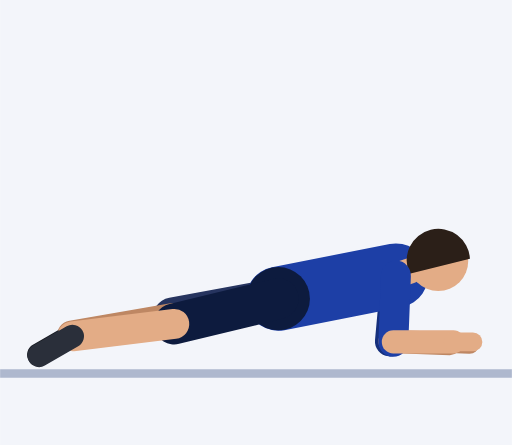
t = 0.00 s
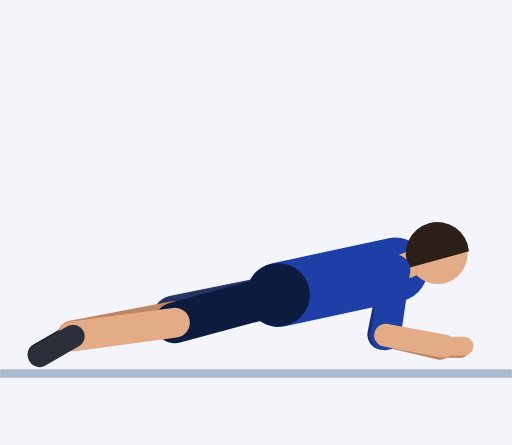
t = 0.45 s
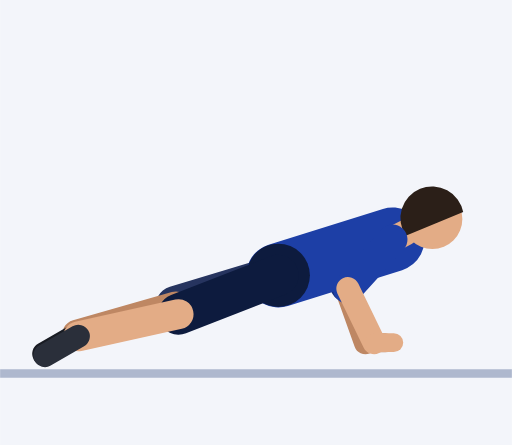
t = 0.92 s
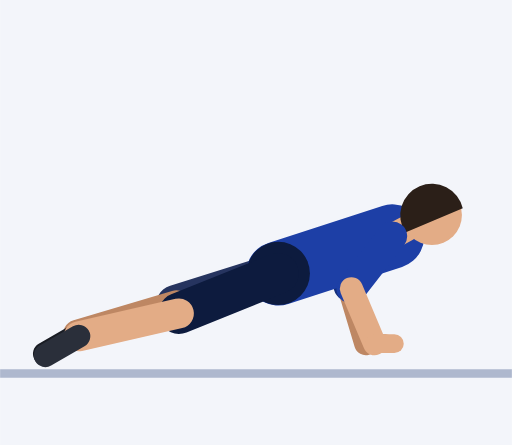
t = 1.35 s
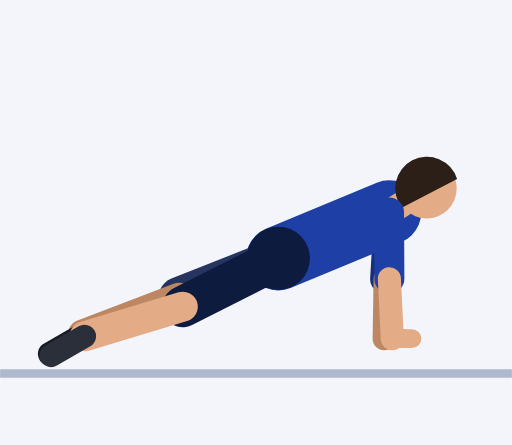
t = 1.81 s
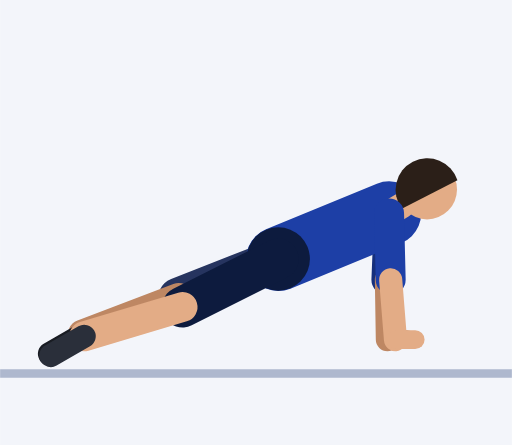
t = 2.21 s

The animated SVG that drew these frames (rendered in a browser with its animation timeline set to each time). Animation: 57 SMIL elements (animate=57); one cycle of 2.73 s, repeats indefinitely.

<svg xmlns="http://www.w3.org/2000/svg" viewBox="-65 -86.1 119.6 104"><rect x="-65" y="-86.1" width="119.6" height="104" fill="#F3F5FA"/><line x1="-65" y1="1.2" x2="54.6" y2="1.2" stroke="#AEB8CE" stroke-width="2"/><line x1="27.5" y1="-21.7" x2="26.1" y2="-6.3" stroke="#152F7C" stroke-width="7" stroke-linecap="round"><animate attributeName="x1" dur="2.73s" repeatCount="indefinite" values="27.5;27.5;27.5;27.5;27.5;27.5;27.4;27.3;27.2;27.1;26.9;26.8;26.7;26.7;26.7;26.7;26.7;26.7;26.7;26.6;26.5;26.4;26.2;26.1;26;25.9;25.9;25.9;25.9;25.9;25.9;25.9;26.1;26.4;26.7;26.9;27.2;27.3;27.4"/><animate attributeName="y1" dur="2.73s" repeatCount="indefinite" values="-21.7;-21.7;-21.7;-21.7;-21.7;-22;-22.8;-23.9;-25.2;-26.7;-28;-29.1;-29.9;-30.2;-30.2;-30.2;-30.2;-30.2;-30.4;-31;-31.9;-32.9;-33.9;-34.9;-35.8;-36.4;-36.6;-36.6;-36.6;-36.6;-36.6;-36.1;-34.7;-32.8;-30.4;-27.9;-25.6;-23.6;-22.2"/><animate attributeName="x2" dur="2.73s" repeatCount="indefinite" values="26.1;26.1;26.1;26.1;26.1;25.7;24.7;23.2;21.4;19.6;18;16.8;15.9;15.6;15.6;15.6;15.6;15.6;15.9;16.6;17.7;19.2;20.8;22.5;23.9;24.9;25.2;25.2;25.2;25.2;25.2;25.3;25.4;25.6;25.7;25.9;26;26.1;26.1"/><animate attributeName="y2" dur="2.73s" repeatCount="indefinite" values="-6.3;-6.3;-6.3;-6.3;-6.3;-6.6;-7.5;-9;-10.9;-13.1;-15.3;-17.3;-18.8;-19.3;-19.3;-19.3;-19.3;-19.3;-19.3;-19.2;-19.1;-19.1;-19.4;-19.9;-20.4;-20.9;-21.1;-21.1;-21.1;-21.1;-21.1;-20.6;-19.2;-17.3;-14.9;-12.5;-10.1;-8.1;-6.8"/></line><line x1="26.1" y1="-6.3" x2="40.1" y2="-5.8" stroke="#BE8763" stroke-width="5.4" stroke-linecap="round"><animate attributeName="x1" dur="2.73s" repeatCount="indefinite" values="26.1;26.1;26.1;26.1;26.1;25.7;24.7;23.2;21.4;19.6;18;16.8;15.9;15.6;15.6;15.6;15.6;15.6;15.9;16.6;17.7;19.2;20.8;22.5;23.9;24.9;25.2;25.2;25.2;25.2;25.2;25.3;25.4;25.6;25.7;25.9;26;26.1;26.1"/><animate attributeName="y1" dur="2.73s" repeatCount="indefinite" values="-6.3;-6.3;-6.3;-6.3;-6.3;-6.6;-7.5;-9;-10.9;-13.1;-15.3;-17.3;-18.8;-19.3;-19.3;-19.3;-19.3;-19.3;-19.3;-19.2;-19.1;-19.1;-19.4;-19.9;-20.4;-20.9;-21.1;-21.1;-21.1;-21.1;-21.1;-20.6;-19.2;-17.3;-14.9;-12.5;-10.1;-8.1;-6.8"/><animate attributeName="x2" dur="2.73s" repeatCount="indefinite" values="40.1;40.1;40.1;40.1;40.1;39.7;38.4;36.3;33.4;30;26.4;23.2;21;20.2;20.2;20.2;20.2;20.2;20.3;20.5;21;21.7;22.6;23.4;24.1;24.7;24.9;24.9;24.9;24.9;24.9;25.7;27.8;30.8;33.9;36.7;38.7;39.7;40.1"/><animate attributeName="y2" dur="2.73s" repeatCount="indefinite" values="-5.8;-5.8;-5.8;-5.8;-5.8;-5.5;-4.9;-4.2;-3.7;-3.6;-4.1;-4.9;-5.7;-6.1;-6.1;-6.1;-6.1;-6.1;-6;-5.7;-5.5;-5.4;-5.5;-5.9;-6.4;-6.9;-7.1;-7.1;-7.1;-7.1;-7.1;-6.6;-5.4;-4.3;-3.6;-3.6;-4.2;-4.9;-5.5"/></line><line x1="40.1" y1="-5.8" x2="44.7" y2="-5.6" stroke="#BE8763" stroke-width="4.4" stroke-linecap="round"><animate attributeName="x1" dur="2.73s" repeatCount="indefinite" values="40.1;40.1;40.1;40.1;40.1;39.7;38.4;36.3;33.4;30;26.4;23.2;21;20.2;20.2;20.2;20.2;20.2;20.3;20.5;21;21.7;22.6;23.4;24.1;24.7;24.9;24.9;24.9;24.9;24.9;25.7;27.8;30.8;33.9;36.7;38.7;39.7;40.1"/><animate attributeName="y1" dur="2.73s" repeatCount="indefinite" values="-5.8;-5.8;-5.8;-5.8;-5.8;-5.5;-4.9;-4.2;-3.7;-3.6;-4.1;-4.9;-5.7;-6.1;-6.1;-6.1;-6.1;-6.1;-6;-5.7;-5.5;-5.4;-5.5;-5.9;-6.4;-6.9;-7.1;-7.1;-7.1;-7.1;-7.1;-6.6;-5.4;-4.3;-3.6;-3.6;-4.2;-4.9;-5.5"/><animate attributeName="x2" dur="2.73s" repeatCount="indefinite" values="44.7;44.7;44.7;44.7;44.7;44.3;43;40.9;38;34.6;31;27.8;25.6;24.8;24.8;24.8;24.8;24.8;24.9;25.1;25.6;26.3;27.2;28;28.7;29.3;29.5;29.5;29.5;29.5;29.5;30.3;32.4;35.4;38.5;41.3;43.3;44.3;44.7"/><animate attributeName="y2" dur="2.73s" repeatCount="indefinite" values="-5.6;-5.6;-5.6;-5.6;-5.6;-5.4;-4.8;-4.1;-3.6;-3.6;-4.1;-4.9;-5.7;-6.1;-6.1;-6.1;-6.1;-6.1;-6;-5.7;-5.5;-5.4;-5.5;-5.9;-6.4;-6.9;-7.1;-7.1;-7.1;-7.1;-7.1;-6.6;-5.4;-4.2;-3.5;-3.5;-4;-4.8;-5.4"/></line><line x1="0" y1="-16.3" x2="-24.6" y2="-11.8" stroke="#26345F" stroke-width="9.6" stroke-linecap="round"><animate attributeName="y1" dur="2.73s" repeatCount="indefinite" values="-16.3;-16.3;-16.3;-16.3;-16.3;-16.5;-17;-17.8;-18.6;-19.5;-20.4;-21.1;-21.6;-21.8;-21.8;-21.8;-21.8;-21.8;-21.9;-22.3;-22.8;-23.5;-24.1;-24.8;-25.3;-25.7;-25.8;-25.8;-25.8;-25.8;-25.8;-25.5;-24.6;-23.4;-21.9;-20.3;-18.8;-17.5;-16.7"/><animate attributeName="x2" dur="2.73s" repeatCount="indefinite" values="-24.6;-24.6;-24.6;-24.6;-24.6;-24.6;-24.5;-24.4;-24.3;-24.2;-24.1;-24;-24;-23.9;-23.9;-23.9;-23.9;-23.9;-23.9;-23.8;-23.8;-23.7;-23.5;-23.4;-23.3;-23.2;-23.2;-23.2;-23.2;-23.2;-23.2;-23.3;-23.4;-23.7;-23.9;-24.1;-24.3;-24.5;-24.6"/><animate attributeName="y2" dur="2.73s" repeatCount="indefinite" values="-11.8;-11.8;-11.8;-11.8;-11.8;-11.9;-12.1;-12.5;-12.9;-13.4;-13.8;-14.2;-14.4;-14.5;-14.5;-14.5;-14.5;-14.5;-14.6;-14.8;-15;-15.4;-15.7;-16;-16.3;-16.5;-16.6;-16.6;-16.6;-16.6;-16.6;-16.4;-15.9;-15.3;-14.5;-13.8;-13;-12.4;-12"/></line><line x1="-24.6" y1="-11.8" x2="-48.2" y2="-7.7" stroke="#BE8763" stroke-width="7" stroke-linecap="round"><animate attributeName="x1" dur="2.73s" repeatCount="indefinite" values="-24.6;-24.6;-24.6;-24.6;-24.6;-24.6;-24.5;-24.4;-24.3;-24.2;-24.1;-24;-24;-23.9;-23.9;-23.9;-23.9;-23.9;-23.9;-23.8;-23.8;-23.7;-23.5;-23.4;-23.3;-23.2;-23.2;-23.2;-23.2;-23.2;-23.2;-23.3;-23.4;-23.7;-23.9;-24.1;-24.3;-24.5;-24.6"/><animate attributeName="y1" dur="2.73s" repeatCount="indefinite" values="-11.8;-11.8;-11.8;-11.8;-11.8;-11.9;-12.1;-12.5;-12.9;-13.4;-13.8;-14.2;-14.4;-14.5;-14.5;-14.5;-14.5;-14.5;-14.6;-14.8;-15;-15.4;-15.7;-16;-16.3;-16.5;-16.6;-16.6;-16.6;-16.6;-16.6;-16.4;-15.9;-15.3;-14.5;-13.8;-13;-12.4;-12"/><animate attributeName="x2" dur="2.73s" repeatCount="indefinite" values="-48.2;-48.2;-48.2;-48.2;-48.2;-48.2;-48.1;-48;-47.8;-47.6;-47.4;-47.2;-47;-47;-47;-47;-47;-47;-46.9;-46.8;-46.7;-46.5;-46.2;-46;-45.8;-45.7;-45.6;-45.6;-45.6;-45.6;-45.6;-45.7;-46;-46.5;-46.9;-47.4;-47.7;-48;-48.2"/><animate attributeName="y2" dur="2.73s" repeatCount="indefinite" values="-7.7;-7.7;-7.7;-7.7;-7.7;-7.7;-7.7;-7.8;-7.8;-7.8;-7.8;-7.8;-7.9;-7.9;-7.9;-7.9;-7.9;-7.9;-7.9;-7.9;-7.9;-7.9;-7.9;-7.9;-7.9;-7.9;-7.9;-7.9;-7.9;-7.9;-7.9;-7.9;-7.9;-7.8;-7.8;-7.8;-7.7;-7.7;-7.7"/></line><line x1="-48.2" y1="-7.7" x2="-56" y2="-3.2" stroke="#191C23" stroke-width="5.4" stroke-linecap="round"><animate attributeName="x1" dur="2.73s" repeatCount="indefinite" values="-48.2;-48.2;-48.2;-48.2;-48.2;-48.2;-48.1;-48;-47.8;-47.6;-47.4;-47.2;-47;-47;-47;-47;-47;-47;-46.9;-46.8;-46.7;-46.5;-46.2;-46;-45.8;-45.7;-45.6;-45.6;-45.6;-45.6;-45.6;-45.7;-46;-46.5;-46.9;-47.4;-47.7;-48;-48.2"/><animate attributeName="y1" dur="2.73s" repeatCount="indefinite" values="-7.7;-7.7;-7.7;-7.7;-7.7;-7.7;-7.7;-7.8;-7.8;-7.8;-7.8;-7.8;-7.9;-7.9;-7.9;-7.9;-7.9;-7.9;-7.9;-7.9;-7.9;-7.9;-7.9;-7.9;-7.9;-7.9;-7.9;-7.9;-7.9;-7.9;-7.9;-7.9;-7.9;-7.8;-7.8;-7.8;-7.7;-7.7;-7.7"/><animate attributeName="x2" dur="2.73s" repeatCount="indefinite" values="-56;-56;-56;-56;-56;-56;-55.9;-55.8;-55.6;-55.4;-55.2;-55;-54.8;-54.8;-54.8;-54.8;-54.8;-54.8;-54.7;-54.6;-54.5;-54.3;-54;-53.8;-53.6;-53.5;-53.4;-53.4;-53.4;-53.4;-53.4;-53.5;-53.8;-54.3;-54.7;-55.2;-55.5;-55.8;-56"/><animate attributeName="y2" dur="2.73s" repeatCount="indefinite" values="-3.2;-3.2;-3.2;-3.2;-3.2;-3.2;-3.2;-3.3;-3.3;-3.3;-3.3;-3.3;-3.4;-3.4;-3.4;-3.4;-3.4;-3.4;-3.4;-3.4;-3.4;-3.4;-3.4;-3.4;-3.4;-3.4;-3.4;-3.4;-3.4;-3.4;-3.4;-3.4;-3.4;-3.3;-3.3;-3.3;-3.2;-3.2;-3.2"/></line><line x1="0" y1="-16.3" x2="27.5" y2="-21.7" stroke="#1D3FA6" stroke-width="15" stroke-linecap="round"><animate attributeName="y1" dur="2.73s" repeatCount="indefinite" values="-16.3;-16.3;-16.3;-16.3;-16.3;-16.5;-17;-17.8;-18.6;-19.5;-20.4;-21.1;-21.6;-21.8;-21.8;-21.8;-21.8;-21.8;-21.9;-22.3;-22.8;-23.5;-24.1;-24.8;-25.3;-25.7;-25.8;-25.8;-25.8;-25.8;-25.8;-25.5;-24.6;-23.4;-21.9;-20.3;-18.8;-17.5;-16.7"/><animate attributeName="x2" dur="2.73s" repeatCount="indefinite" values="27.5;27.5;27.5;27.5;27.5;27.5;27.4;27.3;27.2;27.1;26.9;26.8;26.7;26.7;26.7;26.7;26.7;26.7;26.7;26.6;26.5;26.4;26.2;26.1;26;25.9;25.9;25.9;25.9;25.9;25.9;25.9;26.1;26.4;26.7;26.9;27.2;27.3;27.4"/><animate attributeName="y2" dur="2.73s" repeatCount="indefinite" values="-21.7;-21.7;-21.7;-21.7;-21.7;-22;-22.8;-23.9;-25.2;-26.7;-28;-29.1;-29.9;-30.2;-30.2;-30.2;-30.2;-30.2;-30.4;-31;-31.9;-32.9;-33.9;-34.9;-35.8;-36.4;-36.6;-36.6;-36.6;-36.6;-36.6;-36.1;-34.7;-32.8;-30.4;-27.9;-25.6;-23.6;-22.2"/></line><circle cx="0" cy="-16.3" r="7.4" fill="#0D1B3E"><animate attributeName="cy" dur="2.73s" repeatCount="indefinite" values="-16.3;-16.3;-16.3;-16.3;-16.3;-16.5;-17;-17.8;-18.6;-19.5;-20.4;-21.1;-21.6;-21.8;-21.8;-21.8;-21.8;-21.8;-21.9;-22.3;-22.8;-23.5;-24.1;-24.8;-25.3;-25.7;-25.8;-25.8;-25.8;-25.8;-25.8;-25.5;-24.6;-23.4;-21.9;-20.3;-18.8;-17.5;-16.7"/></circle><line x1="27.5" y1="-21.7" x2="30.8" y2="-22.8" stroke="#E3AC86" stroke-width="6" stroke-linecap="round"><animate attributeName="x1" dur="2.73s" repeatCount="indefinite" values="27.5;27.5;27.5;27.5;27.5;27.5;27.4;27.3;27.2;27.1;26.9;26.8;26.7;26.7;26.7;26.7;26.7;26.7;26.7;26.6;26.5;26.4;26.2;26.1;26;25.9;25.9;25.9;25.9;25.9;25.9;25.9;26.1;26.4;26.7;26.9;27.2;27.3;27.4"/><animate attributeName="y1" dur="2.73s" repeatCount="indefinite" values="-21.7;-21.7;-21.7;-21.7;-21.7;-22;-22.8;-23.9;-25.2;-26.7;-28;-29.1;-29.9;-30.2;-30.2;-30.2;-30.2;-30.2;-30.4;-31;-31.9;-32.9;-33.9;-34.9;-35.8;-36.4;-36.6;-36.6;-36.6;-36.6;-36.6;-36.1;-34.7;-32.8;-30.4;-27.9;-25.6;-23.6;-22.2"/><animate attributeName="x2" dur="2.73s" repeatCount="indefinite" values="30.8;30.8;30.8;30.8;30.8;30.8;30.7;30.6;30.4;30.3;30.1;30;29.8;29.8;29.8;29.8;29.8;29.8;29.8;29.7;29.6;29.4;29.2;29.1;28.9;28.8;28.8;28.8;28.8;28.8;28.8;28.9;29.1;29.4;29.8;30.1;30.4;30.6;30.7"/><animate attributeName="y2" dur="2.73s" repeatCount="indefinite" values="-22.8;-22.8;-22.8;-22.8;-22.8;-23.1;-24;-25.2;-26.6;-28.1;-29.5;-30.7;-31.5;-31.8;-31.8;-31.8;-31.8;-31.8;-32;-32.7;-33.5;-34.6;-35.7;-36.7;-37.6;-38.2;-38.5;-38.5;-38.5;-38.5;-38.5;-37.9;-36.5;-34.5;-32;-29.4;-26.9;-24.8;-23.4"/></line><circle cx="37.4" cy="-25.1" r="7" fill="#E3AC86"><animate attributeName="cx" dur="2.73s" repeatCount="indefinite" values="37.4;37.4;37.4;37.4;37.4;37.4;37.3;37.1;36.9;36.7;36.4;36.2;36.1;36;36;36;36;36;36;35.9;35.7;35.5;35.3;35.1;34.9;34.7;34.7;34.7;34.7;34.7;34.7;34.8;35.1;35.6;36;36.5;36.9;37.2;37.3"/><animate attributeName="cy" dur="2.73s" repeatCount="indefinite" values="-25.1;-25.1;-25.1;-25.1;-25.1;-25.5;-26.4;-27.7;-29.3;-30.9;-32.5;-33.8;-34.7;-35;-35;-35;-35;-35;-35.3;-36;-36.9;-38.1;-39.3;-40.4;-41.3;-42;-42.2;-42.2;-42.2;-42.2;-42.2;-41.7;-40.1;-37.9;-35.2;-32.3;-29.6;-27.3;-25.7"/></circle><path d="M44.8 -25.6 A7.4 7.4 0 1 0 30.7 -22.1 Z" fill="#2B1F18"><animate attributeName="d" dur="2.73s" repeatCount="indefinite" values="M44.8 -25.6 A7.4 7.4 0 1 0 30.7 -22.1 Z;M44.8 -25.6 A7.4 7.4 0 1 0 30.7 -22.1 Z;M44.8 -25.6 A7.4 7.4 0 1 0 30.7 -22.1 Z;M44.8 -25.6 A7.4 7.4 0 1 0 30.7 -22.1 Z;M44.8 -25.6 A7.4 7.4 0 1 0 30.7 -22.1 Z;M44.8 -26 A7.4 7.4 0 1 0 30.6 -22.4 Z;M44.6 -27 A7.4 7.4 0 1 0 30.6 -23.2 Z;M44.5 -28.5 A7.4 7.4 0 1 0 30.5 -24.4 Z;M44.2 -30.2 A7.4 7.4 0 1 0 30.3 -25.9 Z;M44 -32.1 A7.4 7.4 0 1 0 30.2 -27.3 Z;M43.7 -33.8 A7.4 7.4 0 1 0 30 -28.8 Z;M43.5 -35.3 A7.4 7.4 0 1 0 29.9 -29.9 Z;M43.3 -36.3 A7.4 7.4 0 1 0 29.8 -30.8 Z;M43.2 -36.6 A7.4 7.4 0 1 0 29.8 -31.1 Z;M43.2 -36.6 A7.4 7.4 0 1 0 29.8 -31.1 Z;M43.2 -36.6 A7.4 7.4 0 1 0 29.8 -31.1 Z;M43.2 -36.6 A7.4 7.4 0 1 0 29.8 -31.1 Z;M43.2 -36.6 A7.4 7.4 0 1 0 29.8 -31.1 Z;M43.2 -36.9 A7.4 7.4 0 1 0 29.7 -31.3 Z;M43.1 -37.6 A7.4 7.4 0 1 0 29.7 -31.9 Z;M42.9 -38.7 A7.4 7.4 0 1 0 29.6 -32.8 Z;M42.7 -39.9 A7.4 7.4 0 1 0 29.4 -33.8 Z;M42.4 -41.2 A7.4 7.4 0 1 0 29.3 -35 Z;M42.2 -42.5 A7.4 7.4 0 1 0 29.1 -36 Z;M42 -43.5 A7.4 7.4 0 1 0 29 -36.9 Z;M41.8 -44.2 A7.4 7.4 0 1 0 28.9 -37.5 Z;M41.8 -44.5 A7.4 7.4 0 1 0 28.8 -37.7 Z;M41.8 -44.5 A7.4 7.4 0 1 0 28.8 -37.7 Z;M41.8 -44.5 A7.4 7.4 0 1 0 28.8 -37.7 Z;M41.8 -44.5 A7.4 7.4 0 1 0 28.8 -37.7 Z;M41.8 -44.5 A7.4 7.4 0 1 0 28.8 -37.7 Z;M41.9 -43.8 A7.4 7.4 0 1 0 28.9 -37.2 Z;M42.2 -42.1 A7.4 7.4 0 1 0 29.1 -35.8 Z;M42.7 -39.7 A7.4 7.4 0 1 0 29.4 -33.7 Z;M43.3 -36.7 A7.4 7.4 0 1 0 29.7 -31.3 Z;M43.8 -33.6 A7.4 7.4 0 1 0 30 -28.7 Z;M44.2 -30.6 A7.4 7.4 0 1 0 30.3 -26.2 Z;M44.5 -28 A7.4 7.4 0 1 0 30.5 -24.1 Z;M44.7 -26.3 A7.4 7.4 0 1 0 30.6 -22.6 Z"/></path><line x1="0" y1="-16.3" x2="-24.3" y2="-10.4" stroke="#0D1B3E" stroke-width="9.6" stroke-linecap="round"><animate attributeName="y1" dur="2.73s" repeatCount="indefinite" values="-16.3;-16.3;-16.3;-16.3;-16.3;-16.5;-17;-17.8;-18.6;-19.5;-20.4;-21.1;-21.6;-21.8;-21.8;-21.8;-21.8;-21.8;-21.9;-22.3;-22.8;-23.5;-24.1;-24.8;-25.3;-25.7;-25.8;-25.8;-25.8;-25.8;-25.8;-25.5;-24.6;-23.4;-21.9;-20.3;-18.8;-17.5;-16.7"/><animate attributeName="x2" dur="2.73s" repeatCount="indefinite" values="-24.3;-24.3;-24.3;-24.3;-24.3;-24.2;-24.2;-24.1;-23.9;-23.7;-23.6;-23.4;-23.3;-23.3;-23.3;-23.3;-23.3;-23.3;-23.3;-23.2;-23;-22.9;-22.7;-22.6;-22.4;-22.3;-22.3;-22.3;-22.3;-22.3;-22.3;-22.4;-22.6;-22.9;-23.3;-23.6;-23.9;-24.1;-24.2"/><animate attributeName="y2" dur="2.73s" repeatCount="indefinite" values="-10.4;-10.4;-10.4;-10.4;-10.4;-10.4;-10.6;-10.9;-11.3;-11.7;-12;-12.4;-12.6;-12.7;-12.7;-12.7;-12.7;-12.7;-12.7;-12.9;-13.1;-13.4;-13.7;-14;-14.2;-14.4;-14.5;-14.5;-14.5;-14.5;-14.5;-14.3;-13.9;-13.4;-12.7;-12;-11.4;-10.8;-10.5"/></line><line x1="-24.3" y1="-10.4" x2="-48.1" y2="-7.5" stroke="#E3AC86" stroke-width="7" stroke-linecap="round"><animate attributeName="x1" dur="2.73s" repeatCount="indefinite" values="-24.3;-24.3;-24.3;-24.3;-24.3;-24.2;-24.2;-24.1;-23.9;-23.7;-23.6;-23.4;-23.3;-23.3;-23.3;-23.3;-23.3;-23.3;-23.3;-23.2;-23;-22.9;-22.7;-22.6;-22.4;-22.3;-22.3;-22.3;-22.3;-22.3;-22.3;-22.4;-22.6;-22.9;-23.3;-23.6;-23.9;-24.1;-24.2"/><animate attributeName="y1" dur="2.73s" repeatCount="indefinite" values="-10.4;-10.4;-10.4;-10.4;-10.4;-10.4;-10.6;-10.9;-11.3;-11.7;-12;-12.4;-12.6;-12.7;-12.7;-12.7;-12.7;-12.7;-12.7;-12.9;-13.1;-13.4;-13.7;-14;-14.2;-14.4;-14.5;-14.5;-14.5;-14.5;-14.5;-14.3;-13.9;-13.4;-12.7;-12;-11.4;-10.8;-10.5"/><animate attributeName="x2" dur="2.73s" repeatCount="indefinite" values="-48.1;-48.1;-48.1;-48.1;-48.1;-48.1;-48;-47.8;-47.6;-47.4;-47.1;-46.9;-46.8;-46.7;-46.7;-46.7;-46.7;-46.7;-46.7;-46.6;-46.4;-46.2;-45.9;-45.7;-45.4;-45.3;-45.2;-45.2;-45.2;-45.2;-45.2;-45.4;-45.7;-46.2;-46.7;-47.1;-47.5;-47.8;-48"/><animate attributeName="y2" dur="2.73s" repeatCount="indefinite" values="-7.5;-7.5;-7.5;-7.5;-7.5;-7.5;-7.5;-7.5;-7.5;-7.5;-7.5;-7.5;-7.5;-7.5;-7.5;-7.5;-7.5;-7.5;-7.5;-7.5;-7.5;-7.5;-7.5;-7.5;-7.5;-7.5;-7.5;-7.5;-7.5;-7.5;-7.5;-7.5;-7.5;-7.4;-7.4;-7.4;-7.4;-7.5;-7.5"/></line><line x1="-48.1" y1="-7.5" x2="-55.9" y2="-3" stroke="#2A2F3A" stroke-width="5.4" stroke-linecap="round"><animate attributeName="x1" dur="2.73s" repeatCount="indefinite" values="-48.1;-48.1;-48.1;-48.1;-48.1;-48.1;-48;-47.8;-47.6;-47.4;-47.1;-46.9;-46.8;-46.7;-46.7;-46.7;-46.7;-46.7;-46.7;-46.6;-46.4;-46.2;-45.9;-45.7;-45.4;-45.3;-45.2;-45.2;-45.2;-45.2;-45.2;-45.4;-45.7;-46.2;-46.7;-47.1;-47.5;-47.8;-48"/><animate attributeName="y1" dur="2.73s" repeatCount="indefinite" values="-7.5;-7.5;-7.5;-7.5;-7.5;-7.5;-7.5;-7.5;-7.5;-7.5;-7.5;-7.5;-7.5;-7.5;-7.5;-7.5;-7.5;-7.5;-7.5;-7.5;-7.5;-7.5;-7.5;-7.5;-7.5;-7.5;-7.5;-7.5;-7.5;-7.5;-7.5;-7.5;-7.5;-7.4;-7.4;-7.4;-7.4;-7.5;-7.5"/><animate attributeName="x2" dur="2.73s" repeatCount="indefinite" values="-55.9;-55.9;-55.9;-55.9;-55.9;-55.9;-55.8;-55.6;-55.4;-55.2;-54.9;-54.7;-54.6;-54.5;-54.5;-54.5;-54.5;-54.5;-54.5;-54.4;-54.2;-53.9;-53.7;-53.5;-53.2;-53.1;-53;-53;-53;-53;-53;-53.2;-53.5;-54;-54.5;-54.9;-55.3;-55.6;-55.8"/><animate attributeName="y2" dur="2.73s" repeatCount="indefinite" values="-3;-3;-3;-3;-3;-3;-3;-3;-3;-3;-3;-3;-3;-3;-3;-3;-3;-3;-3;-3;-3;-3;-3;-3;-3;-3;-3;-3;-3;-3;-3;-3;-3;-2.9;-2.9;-2.9;-2.9;-3;-3"/></line><line x1="27.5" y1="-21.7" x2="26.9" y2="-6.2" stroke="#1D3FA6" stroke-width="7" stroke-linecap="round"><animate attributeName="x1" dur="2.73s" repeatCount="indefinite" values="27.5;27.5;27.5;27.5;27.5;27.5;27.4;27.3;27.2;27.1;26.9;26.8;26.7;26.7;26.7;26.7;26.7;26.7;26.7;26.6;26.5;26.4;26.2;26.1;26;25.9;25.9;25.9;25.9;25.9;25.9;25.9;26.1;26.4;26.7;26.9;27.2;27.3;27.4"/><animate attributeName="y1" dur="2.73s" repeatCount="indefinite" values="-21.7;-21.7;-21.7;-21.7;-21.7;-22;-22.8;-23.9;-25.2;-26.7;-28;-29.1;-29.9;-30.2;-30.2;-30.2;-30.2;-30.2;-30.4;-31;-31.9;-32.9;-33.9;-34.9;-35.8;-36.4;-36.6;-36.6;-36.6;-36.6;-36.6;-36.1;-34.7;-32.8;-30.4;-27.9;-25.6;-23.6;-22.2"/><animate attributeName="x2" dur="2.73s" repeatCount="indefinite" values="26.9;26.9;26.9;26.9;26.9;26.5;25.5;24;22.2;20.4;18.7;17.4;16.5;16.2;16.2;16.2;16.2;16.2;16.5;17.3;18.5;20;21.7;23.4;24.9;25.9;26.2;26.2;26.2;26.2;26.2;26.3;26.4;26.5;26.7;26.8;26.9;26.9;26.9"/><animate attributeName="y2" dur="2.73s" repeatCount="indefinite" values="-6.2;-6.2;-6.2;-6.2;-6.2;-6.5;-7.4;-8.8;-10.6;-12.7;-14.9;-16.8;-18.2;-18.8;-18.8;-18.8;-18.8;-18.8;-18.7;-18.6;-18.6;-18.7;-19.1;-19.7;-20.3;-20.9;-21.1;-21.1;-21.1;-21.1;-21.1;-20.6;-19.2;-17.3;-14.9;-12.4;-10.1;-8.1;-6.7"/></line><line x1="26.9" y1="-6.2" x2="40.9" y2="-6.2" stroke="#E3AC86" stroke-width="5.4" stroke-linecap="round"><animate attributeName="x1" dur="2.73s" repeatCount="indefinite" values="26.9;26.9;26.9;26.9;26.9;26.5;25.5;24;22.2;20.4;18.7;17.4;16.5;16.2;16.2;16.2;16.2;16.2;16.5;17.3;18.5;20;21.7;23.4;24.9;25.9;26.2;26.2;26.2;26.2;26.2;26.3;26.4;26.5;26.7;26.8;26.9;26.9;26.9"/><animate attributeName="y1" dur="2.73s" repeatCount="indefinite" values="-6.2;-6.2;-6.2;-6.2;-6.2;-6.5;-7.4;-8.8;-10.6;-12.7;-14.9;-16.8;-18.2;-18.8;-18.8;-18.8;-18.8;-18.8;-18.7;-18.6;-18.6;-18.7;-19.1;-19.7;-20.3;-20.9;-21.1;-21.1;-21.1;-21.1;-21.1;-20.6;-19.2;-17.3;-14.9;-12.4;-10.1;-8.1;-6.7"/><animate attributeName="x2" dur="2.73s" repeatCount="indefinite" values="40.9;40.9;40.9;40.9;40.9;40.5;39.3;37.4;34.6;31.4;28.1;25.1;23;22.2;22.2;22.2;22.2;22.2;22.3;22.6;23.1;23.8;24.6;25.4;26.1;26.6;26.8;26.8;26.8;26.8;26.8;27.6;29.6;32.5;35.5;38;39.8;40.7;40.9"/><animate attributeName="y2" dur="2.73s" repeatCount="indefinite" values="-6.2;-6.2;-6.2;-6.2;-6.2;-6;-5.4;-4.7;-4.2;-4.1;-4.4;-5.1;-5.8;-6.1;-6.1;-6.1;-6.1;-6.1;-6;-5.7;-5.4;-5.2;-5.4;-5.8;-6.4;-6.9;-7.1;-7.1;-7.1;-7.1;-7.1;-6.6;-5.6;-4.6;-4;-4.1;-4.7;-5.4;-6"/></line><line x1="40.9" y1="-6.2" x2="45.5" y2="-6.2" stroke="#E3AC86" stroke-width="4.4" stroke-linecap="round"><animate attributeName="x1" dur="2.73s" repeatCount="indefinite" values="40.9;40.9;40.9;40.9;40.9;40.5;39.3;37.4;34.6;31.4;28.1;25.1;23;22.2;22.2;22.2;22.2;22.2;22.3;22.6;23.1;23.8;24.6;25.4;26.1;26.6;26.8;26.8;26.8;26.8;26.8;27.6;29.6;32.5;35.5;38;39.8;40.7;40.9"/><animate attributeName="y1" dur="2.73s" repeatCount="indefinite" values="-6.2;-6.2;-6.2;-6.2;-6.2;-6;-5.4;-4.7;-4.2;-4.1;-4.4;-5.1;-5.8;-6.1;-6.1;-6.1;-6.1;-6.1;-6;-5.7;-5.4;-5.2;-5.4;-5.8;-6.4;-6.9;-7.1;-7.1;-7.1;-7.1;-7.1;-6.6;-5.6;-4.6;-4;-4.1;-4.7;-5.4;-6"/><animate attributeName="x2" dur="2.73s" repeatCount="indefinite" values="45.5;45.5;45.5;45.5;45.5;45.1;43.9;42;39.2;36;32.7;29.7;27.6;26.8;26.8;26.8;26.8;26.8;26.9;27.2;27.7;28.4;29.2;30;30.7;31.2;31.4;31.4;31.4;31.4;31.4;32.2;34.2;37.1;40.1;42.6;44.4;45.3;45.5"/><animate attributeName="y2" dur="2.73s" repeatCount="indefinite" values="-6.2;-6.2;-6.2;-6.2;-6.2;-6;-5.4;-4.7;-4.2;-4.1;-4.4;-5.1;-5.8;-6.1;-6.1;-6.1;-6.1;-6.1;-6;-5.7;-5.4;-5.2;-5.4;-5.8;-6.4;-6.9;-7.1;-7.1;-7.1;-7.1;-7.1;-6.6;-5.6;-4.6;-4;-4.1;-4.7;-5.4;-6"/></line></svg>
